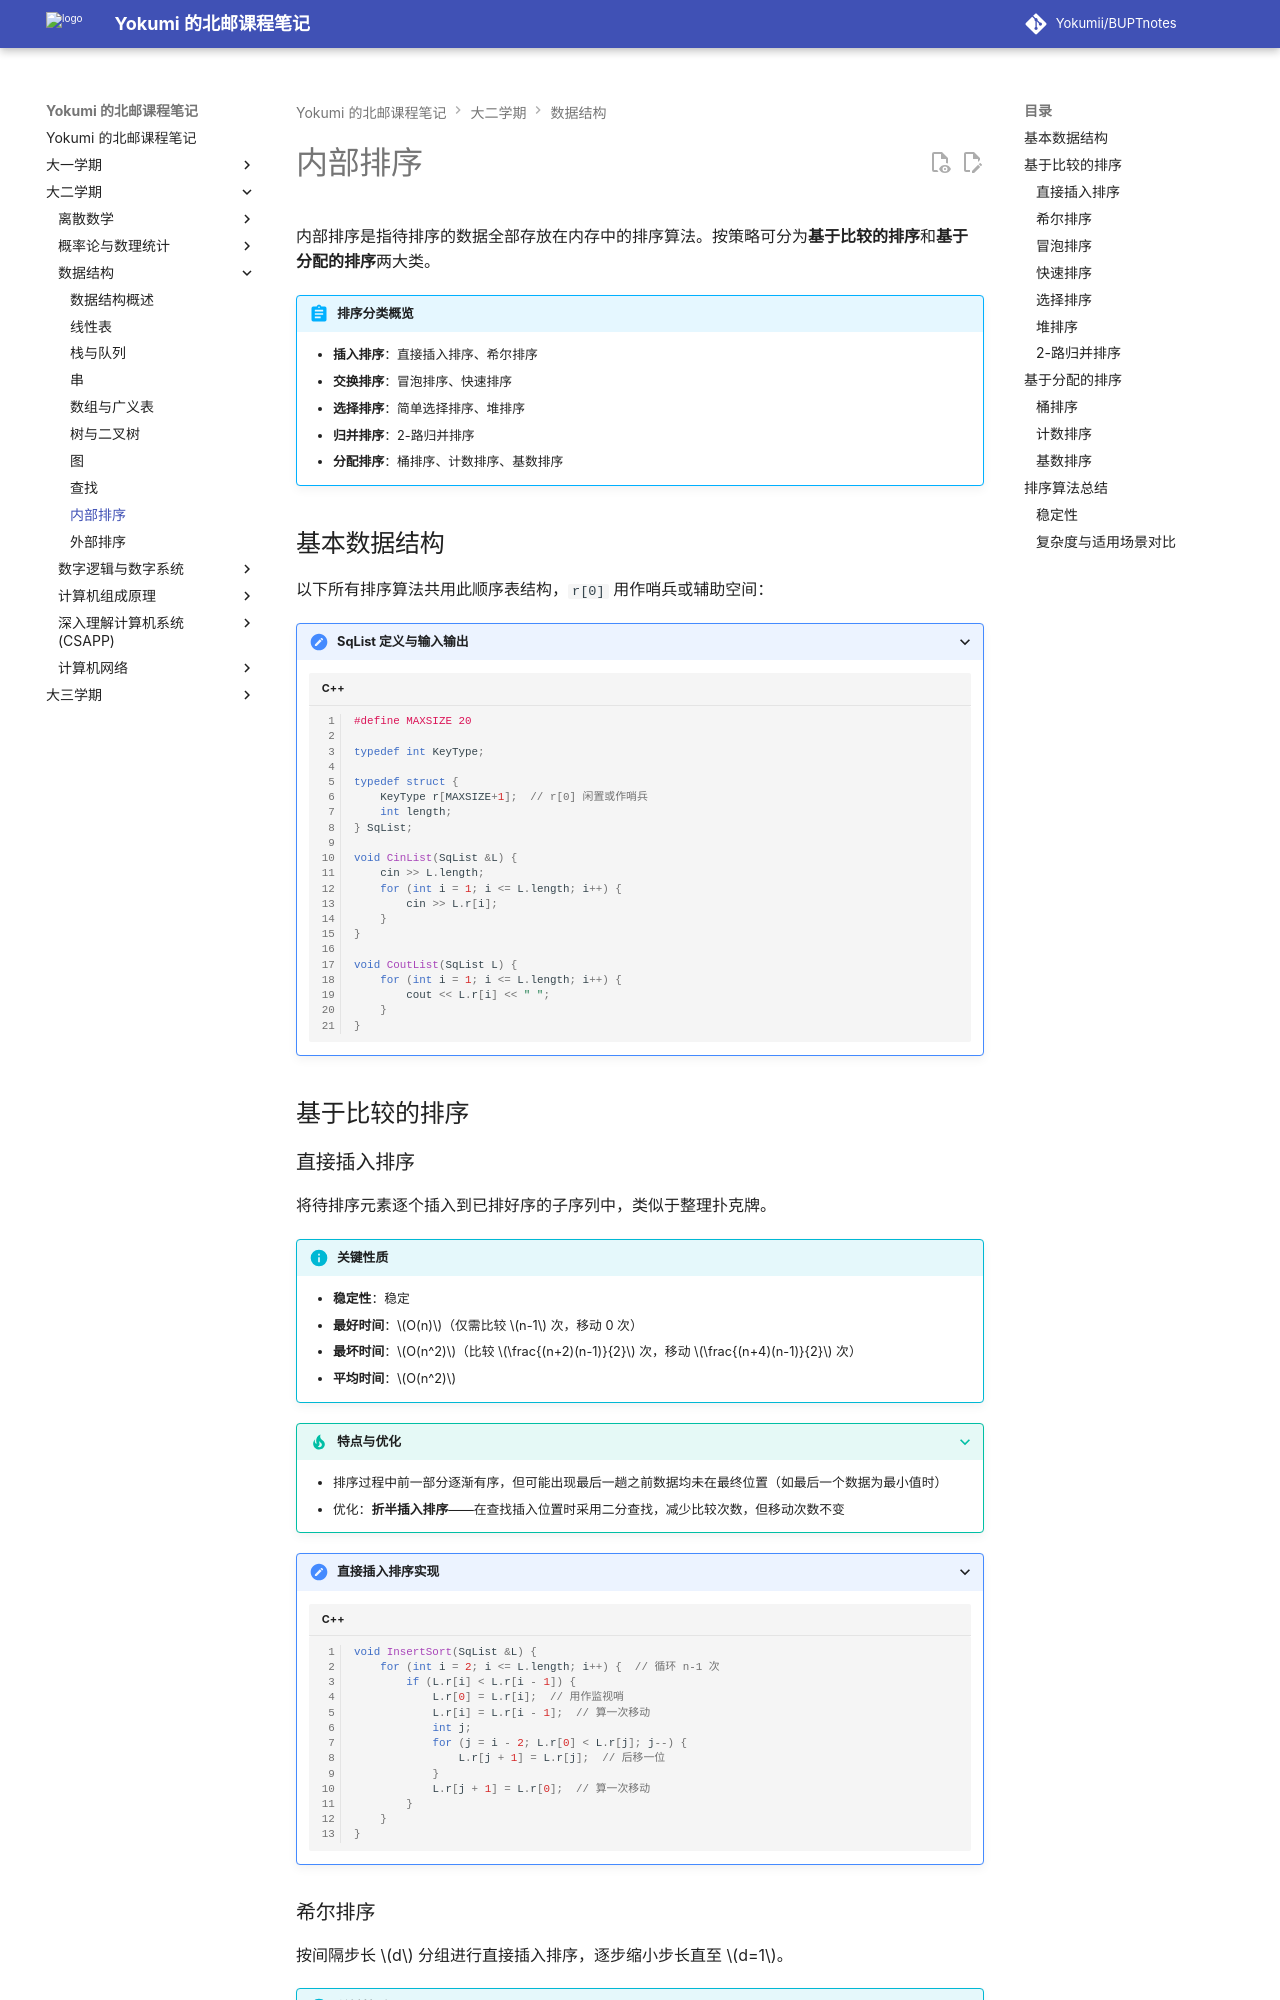

repository: Yokumii/BUPTnotes · page: study/computer-science/data-structures/internal-sorting/index.html · generator: mkdocs

---
description: 系统整理插入、交换、选择、归并和分配类内部排序算法，并比较时间复杂度、空间与稳定性。
---

# 内部排序

内部排序是指待排序的数据全部存放在内存中的排序算法。按策略可分为**基于比较的排序**和**基于分配的排序**两大类。

!!! abstract "排序分类概览"
    - **插入排序**：直接插入排序、希尔排序
    - **交换排序**：冒泡排序、快速排序
    - **选择排序**：简单选择排序、堆排序
    - **归并排序**：2-路归并排序
    - **分配排序**：桶排序、计数排序、基数排序

## 基本数据结构

以下所有排序算法共用此顺序表结构，`r[0]` 用作哨兵或辅助空间：

???+ details "SqList 定义与输入输出"
    ```cpp linenums="1"
    #define MAXSIZE 20

    typedef int KeyType;

    typedef struct {
        KeyType r[MAXSIZE+1];  // r[0] 闲置或作哨兵
        int length;
    } SqList;

    void CinList(SqList &L) {
        cin >> L.length;
        for (int i = 1; i <= L.length; i++) {
            cin >> L.r[i];
        }
    }

    void CoutList(SqList L) {
        for (int i = 1; i <= L.length; i++) {
            cout << L.r[i] << " ";
        }
    }
    ```

## 基于比较的排序

### 直接插入排序

将待排序元素逐个插入到已排好序的子序列中，类似于整理扑克牌。

!!! info "关键性质"
    - **稳定性**：稳定
    - **最好时间**：$O(n)$（仅需比较 $n-1$ 次，移动 0 次）
    - **最坏时间**：$O(n^2)$（比较 $\frac{(n+2)(n-1)}{2}$ 次，移动 $\frac{(n+4)(n-1)}{2}$ 次）
    - **平均时间**：$O(n^2)$

???+ tip "特点与优化"
    - 排序过程中前一部分逐渐有序，但可能出现最后一趟之前数据均未在最终位置（如最后一个数据为最小值时）
    - 优化：**折半插入排序**——在查找插入位置时采用二分查找，减少比较次数，但移动次数不变

???+ details "直接插入排序实现"
    ```cpp linenums="1"
    void InsertSort(SqList &L) {
        for (int i = 2; i <= L.length; i++) {  // 循环 n-1 次
            if (L.r[i] < L.r[i - 1]) {
                L.r[0] = L.r[i];  // 用作监视哨
                L.r[i] = L.r[i - 1];  // 算一次移动
                int j;
                for (j = i - 2; L.r[0] < L.r[j]; j--) {
                    L.r[j + 1] = L.r[j];  // 后移一位
                }
                L.r[j + 1] = L.r[0];  // 算一次移动
            }
        }
    }
    ```

### 希尔排序

按间隔步长 $d$ 分组进行直接插入排序，逐步缩小步长直至 $d=1$。

!!! info "关键性质"
    - **稳定性**：不稳定
    - **最好/最坏时间**：与直接插入排序相同
    - **平均时间**：$O(n^{1.3})$

???+ details "希尔排序实现"
    ```cpp linenums="1"
    void ShellSort(SqList &L) {
        // 间隔步长 d 选点作为一组子表进行插排
        // 不断缩小步长，代码略
    }
    ```
